Photos from the image-classification dataset "ssds-2025" in the GitHub repository luriahc/ssds-2025. Its 44 classes are: Admiralty, Ang Mo Kio, Bukit Panjang, Bukit Timah, Buona Vista, Changi, Choa Chu Kang Central, Choa Chu Kang South, Clementi, East Coast Parkway, Jurong Island, Jurong Pier, Jurong West, Kent Ridge, Kranji Reservoir, Lim Chu Kang, Lower Peirce Reservoir, Macritchie Reservoir, Mandai, Marina Barrage, Marine Parade, Newton, Nicoll Highway, Pasir Panjang, Pasir Ris Central, Pasir Ris West, Paya Lebar, Pulau Ubin, Punggol, Queenstown, Seletar, Sembawang, Sentosa Island, Simei, Somerset Road, Tai Seng, Tanjong Katong, Tengah, Toa Payoh, Tuas, Tuas South, Ulu Pandan, Upper Peirce Reservoir, Whampoa.

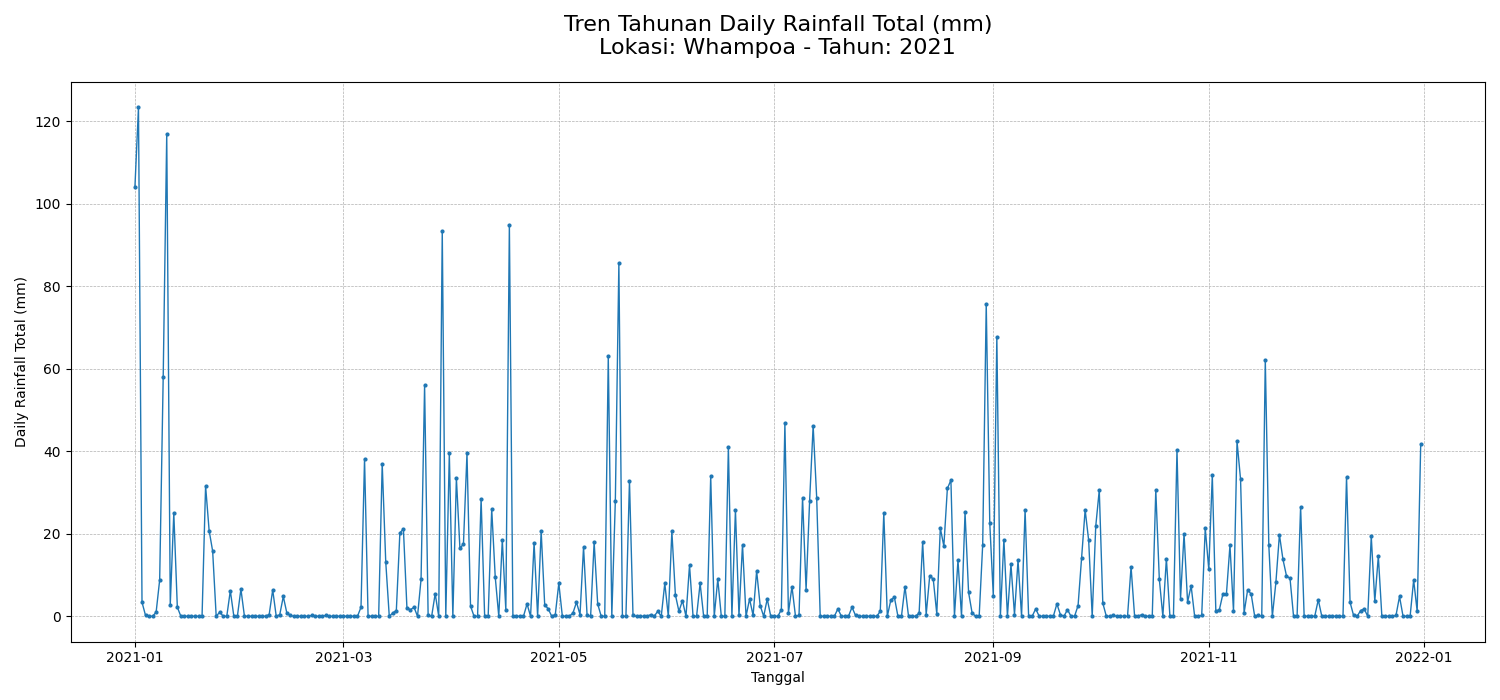
Label: Whampoa

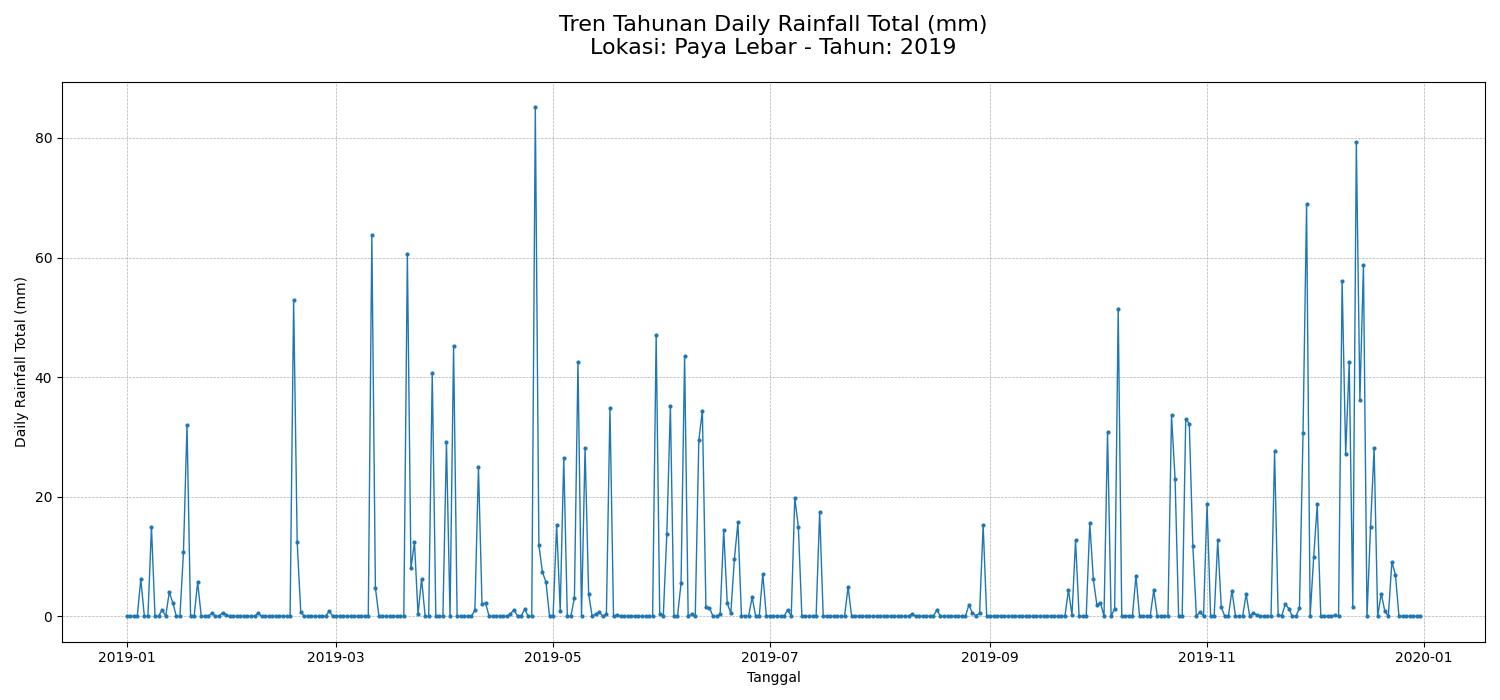
Label: Paya Lebar

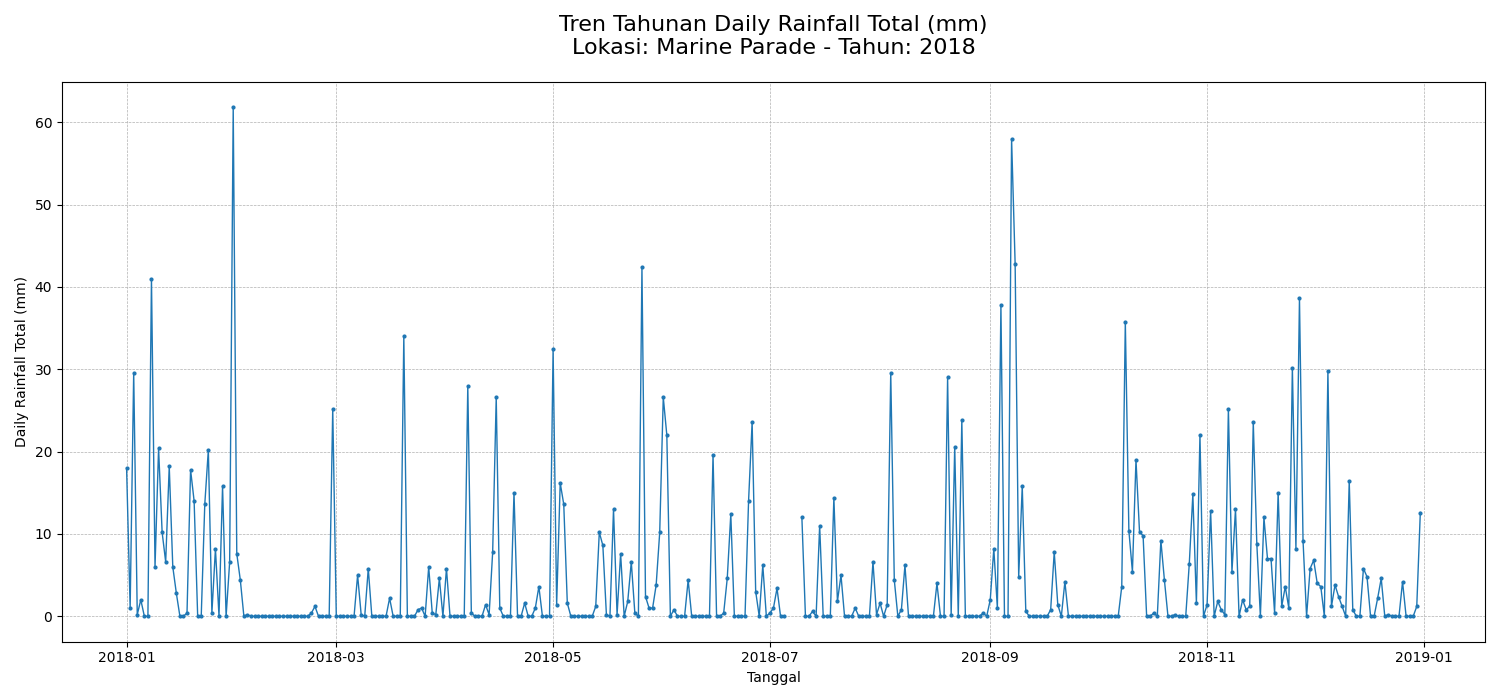
Label: Marine Parade

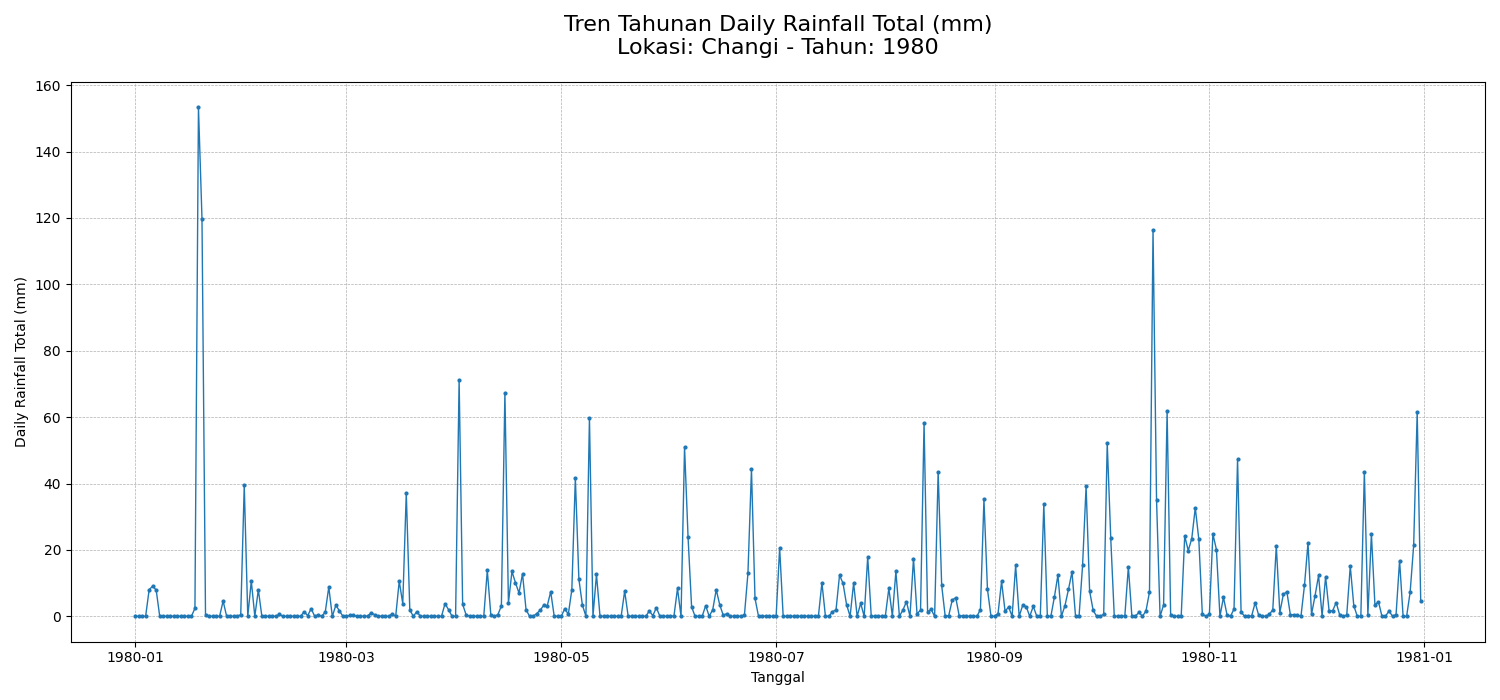
Label: Changi

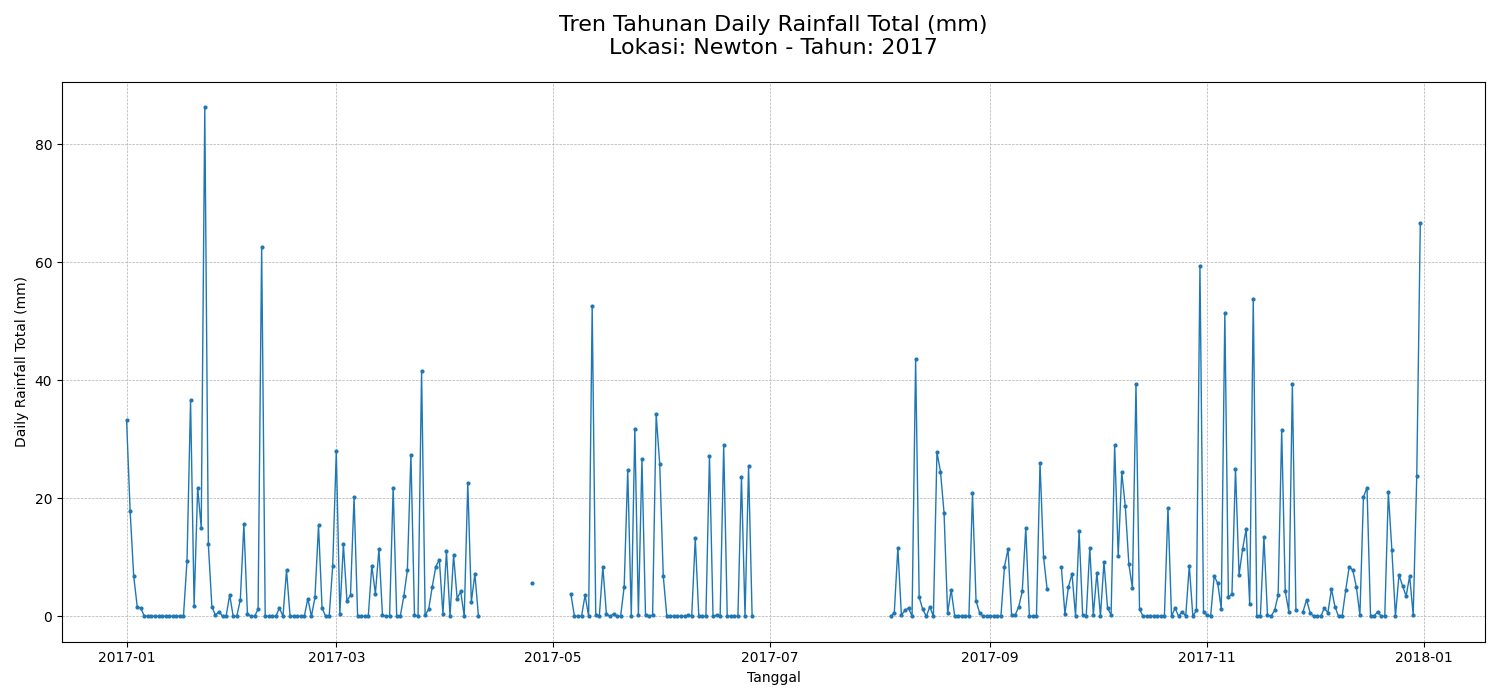
Label: Newton

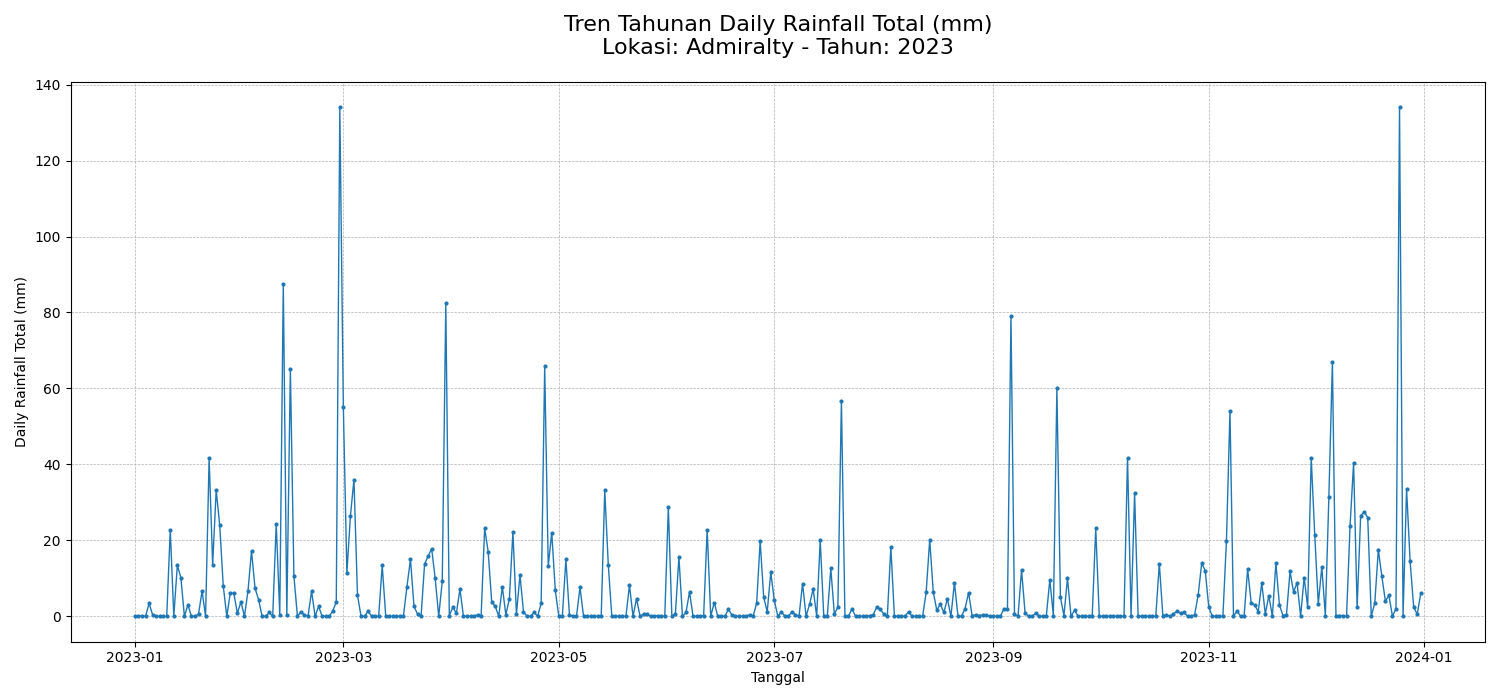
Label: Admiralty
